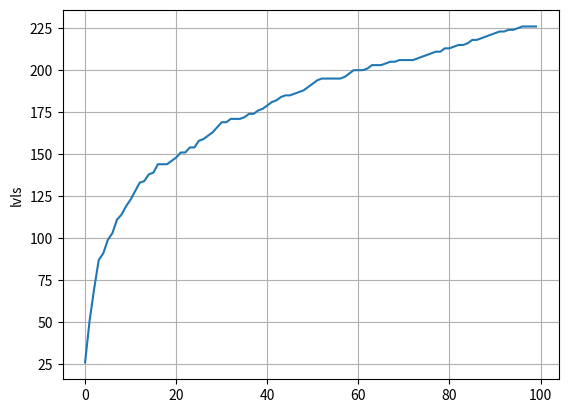

Generate this figure with matplotlib:
import matplotlib.pyplot as plt
from random import *

MAX_LVL = 25
EXPONENT = 2
DECIMAL = 10 ** 18
CUSTOMIZATION = 1000000000000000

reserve = 1

def get_pool_balance(s):
    n = EXPONENT + 1
    mn = CUSTOMIZATION // n
    ts = s + 1
    s_pow = ts ** n

    return mn * s_pow

def get_price(s, b):
    n = EXPONENT + 1
    mn = CUSTOMIZATION // n
    ts = s + 1
    sk = ts + 1
    sk_exp = sk ** n
    value = mn * sk_exp

    return value - b

def zlp_to_blocks(amount, block_decimal):
    value = amount // block_decimal

    if (value > MAX_LVL):
        return MAX_LVL

    return value

def buy(amount):
    b = get_pool_balance(reserve)
    price = get_price(reserve, b)
    new_lvl = zlp_to_blocks(amount, price)
    
    return (price / DECIMAL, new_lvl)

prices = []
lvls = []

for i in range(100):
    amount = randint(1, 100) * (DECIMAL)
    # amount = 500 * DECIMAL
    (price, new_lvl) = buy(amount)
    reserve = reserve + new_lvl

    prices.append(price)
    lvls.append(reserve)

plt.plot(lvls)
plt.ylabel('lvls')
plt.grid(True)
plt.show()
